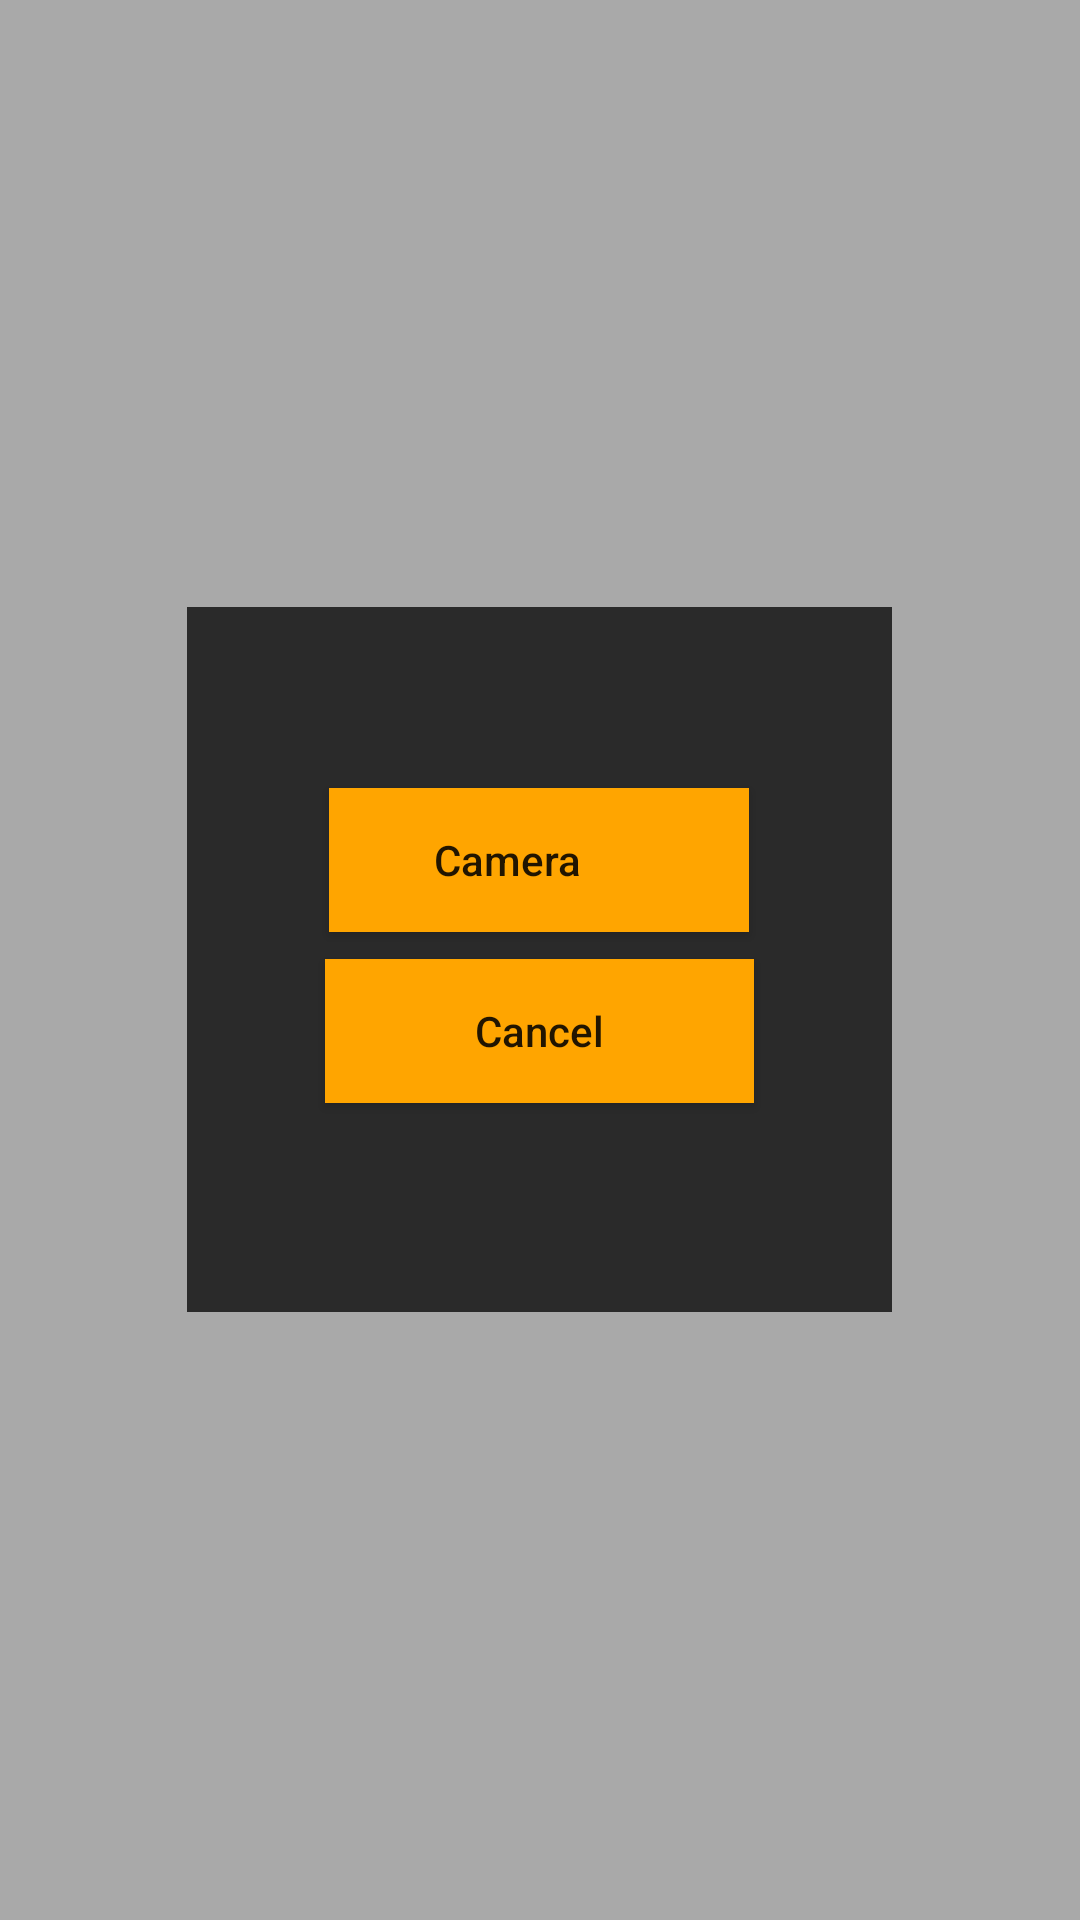

Android layout source for this screen:
<!-- AndroidManifest.xml: application theme AppTheme -->
<!-- res/layout/custom_dialog.xml -->
<?xml version="1.0" encoding="utf-8"?>
<LinearLayout xmlns:android='http://schemas.android.com/apk/res/android'
    android:layout_width='match_parent'
    android:layout_height='match_parent'
    android:background="@color/popup_outer"
    android:gravity="center">

    <LinearLayout
        android:layout_width="@dimen/_260"
        android:layout_height="@dimen/_260"
        android:background="@color/popup_inner_layer"
        android:gravity="center"
        android:orientation="vertical">


        <Button
            android:id="@+id/galleryBtn"
            android:visibility="gone"
            android:layout_width="wrap_content"
            android:layout_height="wrap_content"
            android:layout_marginBottom="@dimen/_10"
            android:background="@drawable/rectangle_button"
            android:paddingLeft="@dimen/_10"
            android:text="@string/gallery"
            android:textAllCaps="false" />

        <Button
            android:id="@+id/cameraBtn"
            android:layout_width="wrap_content"
            android:layout_height="wrap_content"
            android:layout_marginBottom="@dimen/_10"
            android:background="@drawable/rectangle_button"
            android:drawableLeft="@drawable/ic_action_camera"
            android:paddingLeft="@dimen/_10"
            android:text="@string/camera"
            android:textAllCaps="false" />

        <Button
            android:id="@+id/cancelBtn"
            android:layout_width="wrap_content"
            android:layout_height="wrap_content"
            android:layout_marginBottom="@dimen/_10"
            android:background="@drawable/rectangle_button"
            android:text="@string/cancel"
            android:textAllCaps="false" />
    </LinearLayout>

</LinearLayout>
<!-- resources referenced by this layout -->
<resources>
  <color name="popup_inner_layer">#2a2a2a</color>
  <color name="popup_outer">#a9a9a9</color>
  <dimen name="_10">9dp</dimen>
  <dimen name="_260">235dp</dimen>
  <!-- drawable rectangle_button (drawable) -->
  <?xml version="1.0" encoding="utf-8"?>
  <shape xmlns:android="http://schemas.android.com/apk/res/android"
      android:shape="rectangle" >
  
      <corners
          android:bottomLeftRadius="0dp"
          android:bottomRightRadius="0dp"
          android:radius="0dp"
          android:topLeftRadius="0dp"
          android:topRightRadius="0dp" />
  
      <solid android:color="@color/button_rectangle_color" />
  
      <padding
          android:bottom="0dp"
          android:left="50dp"
          android:right="50dp"
          android:top="0dp" />
  
      <size
          android:height="18dp"
          android:width="@dimen/_160" />
  
  </shape>
  <string name="camera">\u0020 \u0020 \u0020 Camera</string>
  <string name="cancel">Cancel</string>
  <string name="gallery">\u0020 \u0020 \u0020 Gallery</string>
  <style name="AppTheme" parent="Theme.AppCompat.Light.NoActionBar">
          
          <item name="colorPrimary">@color/colorPrimary</item>
          <item name="colorPrimaryDark">@color/colorPrimaryDark</item>
          <item name="colorAccent">@color/colorAccent</item>
          <item name="drawerArrowStyle">@style/WhiteDrawerIconStyle</item>
          <item name="android:windowContentTransitions">true</item>
      </style>
  <color name="button_rectangle_color">#ffa500</color>
  <dimen name="_160">140dp</dimen>
  <item type="color" name="colorPrimary">#e3af12</item>
  <item type="color" name="colorPrimaryDark">#000000</item>
  <item type="color" name="colorAccent">#fdd14c</item>
  <style name="WhiteDrawerIconStyle" parent="Widget.AppCompat.DrawerArrowToggle">
          <item name="spinBars">true</item>
          <item name="color">@android:color/black</item>
          <item name="colorControlNormal">@color/black</item>
      </style>
  <color name="black">#000000</color>
</resources>
